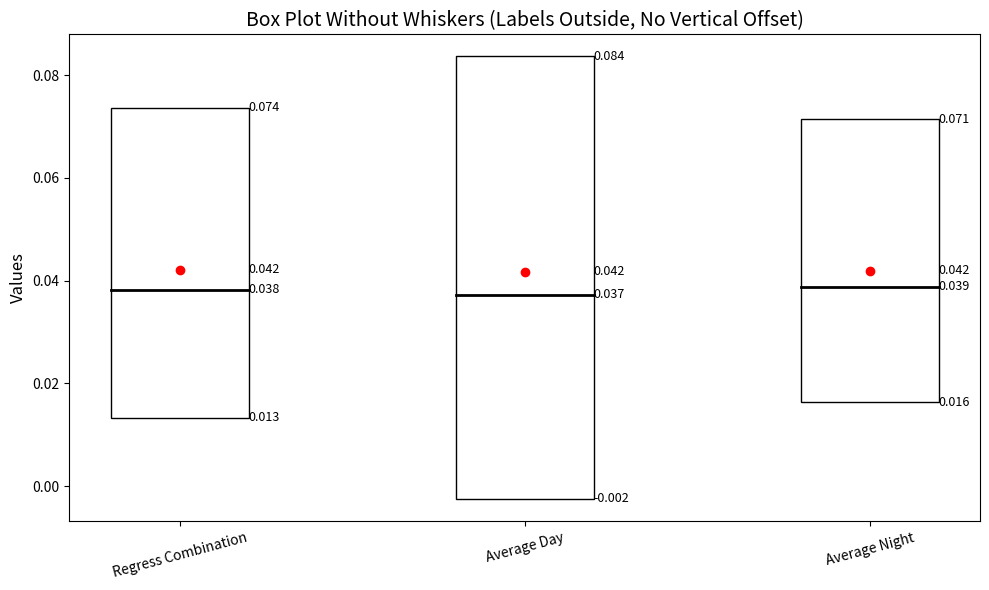

The matplotlib source for this figure:
import matplotlib.pyplot as plt

# Updated data for box plots
updated_data = {
    "Regress Combination": {
        "Q1": 0.013350648107007146,
        "Median": 0.03822704777121544,
        "Mean": 0.04212713614106178,
        "Q3": 0.07368864119052887
    },
    "Average Day": {
        "Q1": -0.0024320336524397135,
        "Median": 0.037283141165971756,
        "Mean": 0.04173014312982559,
        "Q3": 0.08362804353237152
    },
    "Average Night": {
        "Q1": 0.016352791339159012,
        "Median": 0.038861218839883804,
        "Mean": 0.04192136600613594,
        "Q3": 0.07139553874731064
    }
}

# Prepare box plot data (Q1, Median, Mean, Q3)
box_data_no_whiskers = [
    [info["Q1"], info["Median"], info["Mean"], info["Q3"]] for info in updated_data.values()
]

# Labels for the plots
labels_no_whiskers = list(updated_data.keys())

# Create the box plot
fig, ax = plt.subplots(figsize=(10, 6))

# Create a custom box plot without whiskers
for i, (label, values) in enumerate(zip(labels_no_whiskers, box_data_no_whiskers), start=1):
    # Draw a smaller box for Q1 to Q3
    ax.add_patch(plt.Rectangle((i - 0.2, values[0]), 0.4, values[3] - values[0], fill=None, edgecolor='black'))
    # Draw a line for the median
    ax.plot([i - 0.2, i + 0.2], [values[1], values[1]], color='black', lw=2)
    # Plot the mean as a red dot
    ax.plot(i, values[2], 'ro')

    # Annotate values outside the box
    for j, value in enumerate(values):
        ax.text(i + 0.2, value, f'{value:.3f}', ha='left', va='center', fontsize=9)

# Configure plot
ax.set_xticks(range(1, len(labels_no_whiskers) + 1))
ax.set_xticklabels(labels_no_whiskers, rotation=15)
ax.set_title('Box Plot Without Whiskers (Labels Outside, No Vertical Offset)', fontsize=14)
ax.set_ylabel('Values', fontsize=12)

# Save the plot
plt.tight_layout()
plt.savefig("box_plot_no_whiskers_updated.png", dpi=300)  # Save at 300 DPI
plt.show()
